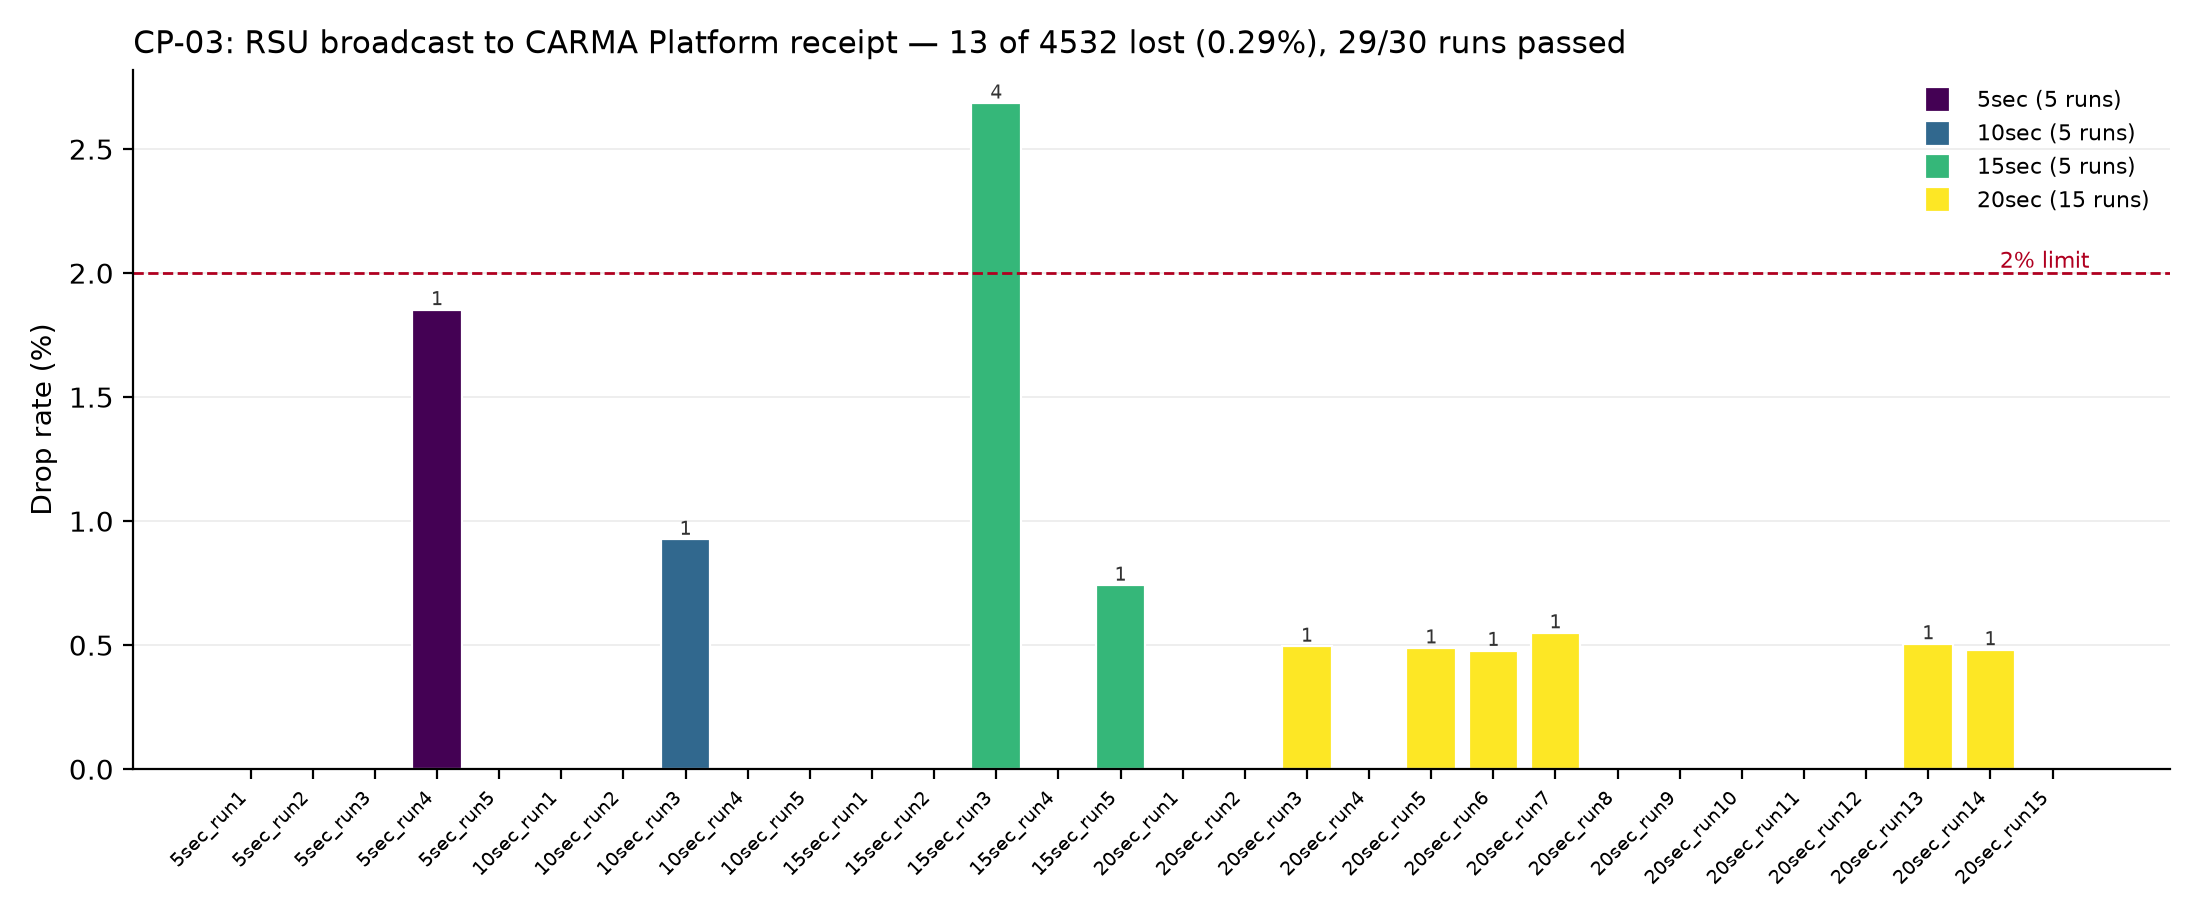

The table this chart was drawn from, first rows:
session, run, condition, dwell_sec, window_start, window_end, window_duration_sec, checked, received, received_late, dropped, drop_rate_pct, receive_latency_median_ms, passed, obu_payload_matched, ota_received_by_radio, ota_missed_by_radio, ota_reception_pct
20260914_verification_test, 5sec_run1, 5sec, 5, 2026-09-14 14:52:21.689, 2026-09-14 14:52:54.294, 32.6, 60, 60, 0, 0, 0.0, 11.29, True, False, , , 
20260914_verification_test, 5sec_run2, 5sec, 5, 2026-09-14 14:56:27.642, 2026-09-14 14:57:01.043, 33.4, 47, 47, 0, 0, 0.0, 12.59, True, False, , , 
20260914_verification_test, 5sec_run3, 5sec, 5, 2026-09-14 14:59:37.093, 2026-09-14 15:00:13.712, 36.62, 80, 80, 0, 0, 0.0, 12.11, True, False, , , 
20260914_verification_test, 5sec_run4, 5sec, 5, 2026-09-14 15:03:48.805, 2026-09-14 15:04:17.317, 28.51, 54, 53, 0, 1, 1.852, 11.19, True, False, , , 
20260914_verification_test, 5sec_run5, 5sec, 5, 2026-09-14 15:08:16.266, 2026-09-14 15:08:47.678, 31.41, 60, 60, 0, 0, 0.0, 11.84, True, False, , , 
20260914_verification_test, 10sec_run1, 10sec, 10, 2026-09-14 15:14:25.982, 2026-09-14 15:15:00.183, 34.2, 92, 92, 0, 0, 0.0, 11.11, True, False, , , 
20260914_verification_test, 10sec_run2, 10sec, 10, 2026-09-14 15:22:14.773, 2026-09-14 15:22:46.671, 31.9, 96, 96, 0, 0, 0.0, 9.408, True, False, , , 
20260914_verification_test, 10sec_run3, 10sec, 10, 2026-09-14 15:27:50.456, 2026-09-14 15:28:26.566, 36.11, 108, 107, 0, 1, 0.926, 9.758, True, False, , , 
20260914_verification_test, 10sec_run4, 10sec, 10, 2026-09-14 15:32:49.913, 2026-09-14 15:33:22.918, 33.01, 119, 119, 0, 0, 0.0, 9.404, True, False, , , 
20260914_verification_test, 10sec_run5, 10sec, 10, 2026-09-14 15:37:16.174, 2026-09-14 15:37:50.786, 34.61, 102, 102, 0, 0, 0.0, 8.347, True, False, , , 
20260914_verification_test, 15sec_run1, 15sec, 15, 2026-09-14 15:41:22.465, 2026-09-14 15:41:57.962, 35.5, 149, 149, 0, 0, 0.0, 8.09, True, False, , , 
20260914_verification_test, 15sec_run2, 15sec, 15, 2026-09-14 15:45:44.100, 2026-09-14 15:46:23.403, 39.3, 139, 139, 0, 0, 0.0, 8.528, True, False, , , 
20260914_verification_test, 15sec_run3, 15sec, 15, 2026-09-14 15:49:01.369, 2026-09-14 15:49:39.007, 37.64, 149, 145, 0, 4, 2.685, 8.051, False, False, , , 
20260914_verification_test, 15sec_run4, 15sec, 15, 2026-09-14 15:53:42.485, 2026-09-14 15:54:18.474, 35.99, 128, 128, 0, 0, 0.0, 7.068, True, False, , , 
20260914_verification_test, 15sec_run5, 15sec, 15, 2026-09-14 15:58:45.441, 2026-09-14 15:59:19.047, 33.61, 135, 134, 0, 1, 0.741, 7.14, True, False, , , 
20260915_verification_test, 20sec_run1, 20sec, 20, 2026-09-15 13:22:40.765, 2026-09-15 13:23:12.380, 31.61, 198, 198, 0, 0, 0.0, 27.46, True, True, 198, 0, 100.0
20260915_verification_test, 20sec_run2, 20sec, 20, 2026-09-15 13:28:06.242, 2026-09-15 13:28:43.347, 37.1, 195, 195, 0, 0, 0.0, 25.17, True, True, 195, 0, 100.0
20260915_verification_test, 20sec_run3, 20sec, 20, 2026-09-15 13:36:19.941, 2026-09-15 13:36:59.560, 39.62, 202, 201, 0, 1, 0.495, 19.78, True, True, 201, 1, 99.5
20260915_verification_test, 20sec_run4, 20sec, 20, 2026-09-15 13:41:53.793, 2026-09-15 13:42:36.099, 42.31, 199, 199, 0, 0, 0.0, 19.19, True, True, 199, 0, 100.0
20260915_verification_test, 20sec_run5, 20sec, 20, 2026-09-15 13:45:16.698, 2026-09-15 13:45:55.702, 39, 205, 204, 0, 1, 0.488, 19.34, True, True, 204, 1, 99.51
20260915_verification_test, 20sec_run6, 20sec, 20, 2026-09-15 13:49:59.107, 2026-09-15 13:50:43.916, 44.81, 209, 208, 0, 1, 0.478, 18.84, True, True, 208, 2, 99.05
20260915_verification_test, 20sec_run7, 20sec, 20, 2026-09-15 13:53:22.956, 2026-09-15 13:53:58.716, 35.76, 182, 181, 0, 1, 0.549, 18.74, True, True, 181, 2, 98.91
20260915_verification_test, 20sec_run8, 20sec, 20, 2026-09-15 13:59:59.180, 2026-09-15 14:00:38.537, 39.36, 201, 201, 0, 0, 0.0, 19.32, True, True, 201, 0, 100.0
20260915_verification_test, 20sec_run9, 20sec, 20, 2026-09-15 14:10:01.103, 2026-09-15 14:10:41.140, 40.04, 198, 198, 0, 0, 0.0, 20.57, True, True, 198, 0, 100.0
20260915_verification_test, 20sec_run10, 20sec, 20, 2026-09-15 14:17:42.348, 2026-09-15 14:18:25.146, 42.8, 188, 188, 0, 0, 0.0, 21.07, True, True, 188, 0, 100.0
20260915_verification_test, 20sec_run11, 20sec, 20, 2026-09-15 14:21:51.746, 2026-09-15 14:22:24.552, 32.81, 192, 192, 0, 0, 0.0, 23.45, True, True, 192, 0, 100.0
20260915_verification_test, 20sec_run12, 20sec, 20, 2026-09-15 14:26:06.493, 2026-09-15 14:26:49.294, 42.8, 216, 216, 0, 0, 0.0, 21.64, True, True, 216, 0, 100.0
20260915_verification_test, 20sec_run13, 20sec, 20, 2026-09-15 14:31:54.836, 2026-09-15 14:32:38.048, 43.21, 198, 197, 0, 1, 0.505, 21.21, True, True, 197, 1, 99.5
20260915_verification_test, 20sec_run14, 20sec, 20, 2026-09-15 14:35:38.057, 2026-09-15 14:36:22.062, 44.01, 208, 207, 0, 1, 0.481, 21.12, True, True, 207, 1, 99.52
20260915_verification_test, 20sec_run15, 20sec, 20, 2026-09-15 14:40:34.844, 2026-09-15 14:41:19.937, 45.09, 223, 223, 0, 0, 0.0, 20.73, True, True, 223, 0, 100.0
